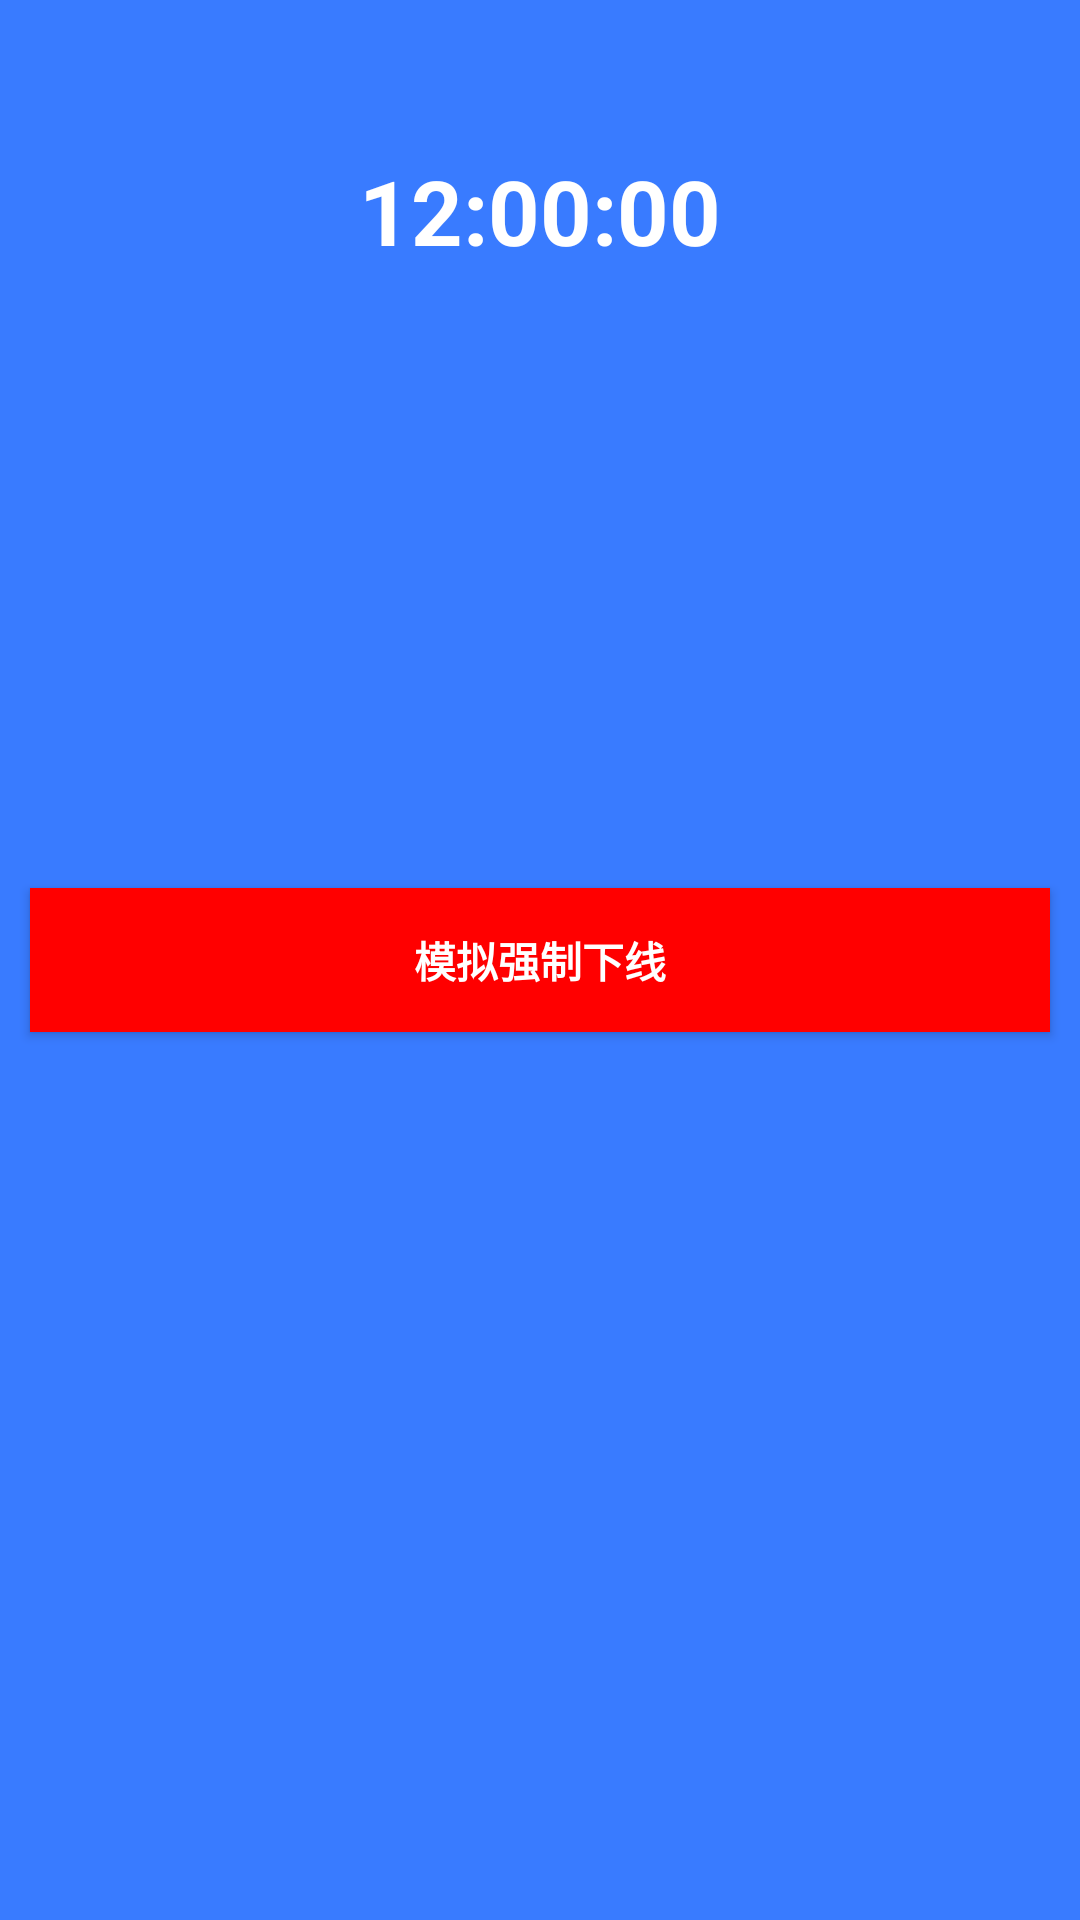

Write the Android layout XML for this screen, with the resource values it uses.
<!-- AndroidManifest.xml: application theme AppTheme -->
<!-- res/layout/activity_broadcast.xml -->
<?xml version="1.0" encoding="utf-8"?>
<RelativeLayout xmlns:android="http://schemas.android.com/apk/res/android"
    xmlns:app="http://schemas.android.com/apk/res-auto"
    xmlns:tools="http://schemas.android.com/tools"
    android:layout_width="match_parent"
    android:layout_height="match_parent"
    android:background="@color/colorBlue"
    tools:context=".broadcast.BroadcastActivity">

    <TextView
        android:id="@+id/tvTime"
        android:layout_width="wrap_content"
        android:layout_height="wrap_content"
        android:layout_centerHorizontal="true"
        android:layout_marginTop="50dp"
        android:text="12:00:00"
        android:textColor="@color/colorWhite"
        android:textSize="30sp"
        android:textStyle="bold" />


    <Button
        android:id="@+id/btnForceOffline"
        android:layout_width="match_parent"
        android:layout_height="wrap_content"
        android:layout_centerInParent="true"
        android:layout_margin="10dp"
        android:background="@color/colorRed"
        android:text="模拟强制下线"
        android:textColor="@color/colorWhite"
        android:textStyle="bold" />

</RelativeLayout>
<!-- resources referenced by this layout -->
<resources>
  <color name="colorBlue">#397bff</color>
  <color name="colorRed">#FF00</color>
  <color name="colorWhite">#ffffff</color>
  <style name="AppTheme" parent="Theme.AppCompat.Light.DarkActionBar">
          
          <item name="colorPrimary">@color/colorPrimary</item>
          <item name="colorPrimaryDark">@color/colorPrimaryDark</item>
          <item name="colorAccent">@color/colorAccent</item>
      </style>
  <color name="colorPrimary">#397bff</color>
  <color name="colorPrimaryDark">#397bff</color>
  <color name="colorAccent">#D81B60</color>
</resources>
